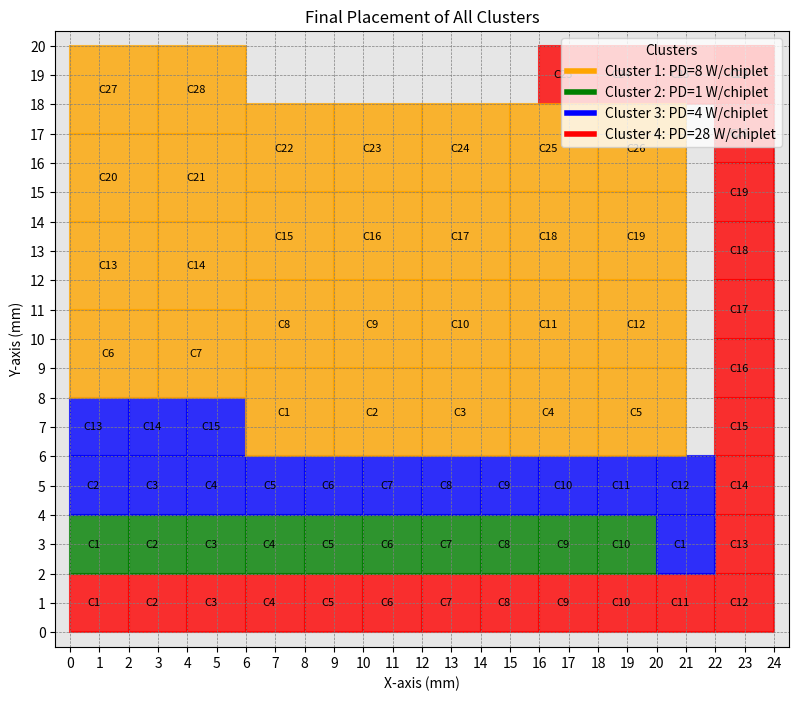

Recreate this plot in Python.
import numpy as np
import matplotlib.pyplot as plt
from scipy.spatial.distance import cdist

# Cluster configurations
clusters = {
    "Cluster 1": {"count": 28, "pd": 8, "area": 9},  # 3x3 chiplets
    "Cluster 2": {"count": 10, "pd": 1, "area": 4},  # 2x2 chiplets
    "Cluster 3": {"count": 15, "pd": 4, "area": 4},  # 2x2 chiplets
    "Cluster 4": {"count": 25, "pd": 28, "area": 4},  # 2x2 chiplets
}

# Grid dimensions
grid_dims = (20, 24)  # Initial grid dimensions
grid = np.zeros((grid_dims[0]+1, grid_dims[1]+1), dtype=int)

# Visualization function with legends
def visualize_grid_with_legends_updated(grid, cluster_positions, grid_dims, clusters, title="Grid Visualization"):
    rows, cols = grid_dims
    plt.figure(figsize=(12, 8))
    plt.imshow(np.ones_like(grid), cmap="gray", origin="lower", alpha=0.1)
    plt.title(title)

    # Define colors for clusters based on power density
    cluster_colors = {
        "Cluster 4": "red",       # Cluster 4 (highest PD)
        "Cluster 1": "orange",    # Cluster 1 (medium PD)
        "Cluster 3": "blue",      # Cluster 3 (lower PD)
        "Cluster 2": "green",     # Cluster 2 (lowest PD)
    }

    for cluster_key, positions in cluster_positions.items():
        chiplet_size = int(np.sqrt(clusters[cluster_key]["area"]))
        color = cluster_colors[cluster_key]
        for idx, (x, y) in enumerate(positions, start=1):
            plt.gca().add_patch(
                plt.Rectangle(
                    (y, x), chiplet_size, chiplet_size, color=color, alpha=0.8, edgecolor="black", linewidth=1.5
                )
            )
            plt.text(
                y + chiplet_size / 2 - 0.2,
                x + chiplet_size / 2,
                f"C{idx}",
                color="black",
                fontsize=8,
                ha="center",
                va="center",
            )

    # Add a legend for the clusters
    handles = [
        plt.Line2D([0], [0], color=cluster_colors[key], lw=4, label=f"{key}: PD={clusters[key]['pd']} W/chiplet")
        for key in clusters.keys()
    ]
    plt.legend(handles=handles, loc="upper right", title="Clusters")

    plt.xticks(ticks=np.arange(0, cols + 1, 1))
    plt.yticks(ticks=np.arange(0, rows + 1, 1))
    plt.grid(visible=True, which="both", color="gray", linestyle="--", linewidth=0.5)
    plt.xlabel("X-axis (mm)")
    plt.ylabel("Y-axis (mm)")
    plt.show()

# Function to validate if a chiplet can be placed without overlap
def is_valid_position(grid, x, y, chiplet_size):
    rows, cols = grid.shape
    if x + chiplet_size > rows or y + chiplet_size > cols:
        return False
    for dx in range(chiplet_size):
        for dy in range(chiplet_size):
            if grid[x + dx, y + dy] != 0:
                return False
    return True

# Step 1: Place Cluster 4 (20 chiplets on boundary)
cluster_4_positions = []
chiplets_remaining = clusters["Cluster 4"]["count"]
chiplet_size = int(np.sqrt(clusters["Cluster 4"]["area"]))

for y in range(0, grid_dims[1] - 1, chiplet_size):  # Bottom boundary
    if chiplets_remaining > 0:
        cluster_4_positions.append((0, y))
        for dx in range(chiplet_size):
            for dy in range(chiplet_size):
                grid[0 + dx, y + dy] = 4000
        chiplets_remaining -= 1

for x in range(chiplet_size, grid_dims[0], chiplet_size):  # Right boundary
    if chiplets_remaining > 0:
        cluster_4_positions.append((x, grid_dims[1] - chiplet_size))
        for dx in range(chiplet_size):
            for dy in range(chiplet_size):
                grid[x + dx, grid_dims[1] - chiplet_size + dy] = 4000
        chiplets_remaining -= 1

for y in range(grid_dims[1] - chiplet_size, -1, -chiplet_size):  # Top boundary
    if chiplets_remaining > 0:
        cluster_4_positions.append((grid_dims[0] - chiplet_size, y))
        for dx in range(chiplet_size):
            for dy in range(chiplet_size):
                grid[grid_dims[0] - chiplet_size + dx, y + dy] = 4000
        chiplets_remaining -= 1

for x in range(grid_dims[0] - chiplet_size * 2, 0, -chiplet_size):  # Left boundary
    if chiplets_remaining > 0:
        cluster_4_positions.append((x, 0))
        for dx in range(chiplet_size):
            for dy in range(chiplet_size):
                grid[x + dx, 0 + dy] = 4000
        chiplets_remaining -= 1

# Step 2: Place Cluster 2
cluster_2_positions = []
chiplets_remaining = clusters["Cluster 2"]["count"]
chiplet_size = int(np.sqrt(clusters["Cluster 2"]["area"]))

for x in range(grid_dims[0]):
    for y in range(grid_dims[1]):
        if chiplets_remaining > 0 and grid[x, y] == 0:
            if is_valid_position(grid, x, y, chiplet_size):
                cluster_2_positions.append((x, y))
                for dx in range(chiplet_size):
                    for dy in range(chiplet_size):
                        grid[x + dx, y + dy] = 2000
                chiplets_remaining -= 1

# Step 3: Place Cluster 3
cluster_3_positions = []
chiplets_remaining = clusters["Cluster 3"]["count"]
chiplet_size = int(np.sqrt(clusters["Cluster 3"]["area"]))

for x in range(grid_dims[0]):
    for y in range(grid_dims[1]):
        if chiplets_remaining > 0 and grid[x, y] == 0:
            if is_valid_position(grid, x, y, chiplet_size):
                cluster_3_positions.append((x, y))
                for dx in range(chiplet_size):
                    for dy in range(chiplet_size):
                        grid[x + dx, y + dy] = 2500
                chiplets_remaining -= 1

# Step 4: Place Cluster 1
cluster_1_positions = []
chiplets_remaining = clusters["Cluster 1"]["count"]
chiplet_size = int(np.sqrt(clusters["Cluster 1"]["area"]))

for x in range(grid_dims[0]):
    for y in range(grid_dims[1]):
        if chiplets_remaining > 0 and grid[x, y] == 0:
            if is_valid_position(grid, x, y, chiplet_size):
                cluster_1_positions.append((x, y))
                for dx in range(chiplet_size):
                    for dy in range(chiplet_size):
                        grid[x + dx, y + dy] = 1000
                chiplets_remaining -= 1

# Final Visualization
visualize_grid_with_legends_updated(
    grid,
    {
        "Cluster 4": cluster_4_positions,
        "Cluster 2": cluster_2_positions,
        "Cluster 3": cluster_3_positions,
        "Cluster 1": cluster_1_positions,
    },
    grid_dims,
    clusters,
    title="Final Placement of All Clusters"
)
